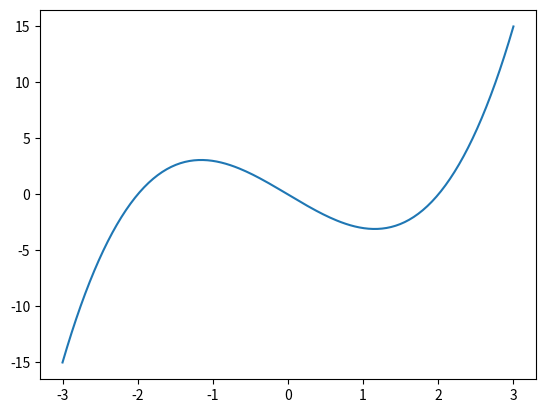

Write the Python code that produced this figure.
import numpy as np
from matplotlib import pyplot as plt

x = np.linspace(-3, 3, 200)
y = x*(x + 2)*(x - 2)

fig, ax = plt.subplots()

ax.plot(x, y)

plt.show()

fig.savefig('мой график')